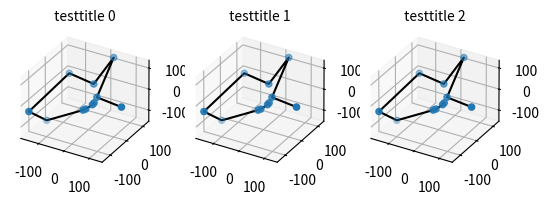

Recreate this plot in Python.
import matplotlib.pyplot as plt
from mpl_toolkits.mplot3d import axes3d

def set_axs(axs, ax_index, focal_length):
    axs[ax_index].set_proj_type('persp', focal_length=focal_length)
    axs[ax_index].set_title(f" testtitle {ax_index}", fontsize=10)
    # print camera position
    print(ax_index)
    print(axs[ax_index].get_position())
    print(axs[ax_index].get_proj())

def main():
    fig, axs = plt.subplots(1, 3, subplot_kw={'projection': '3d'})

    points = [
        (130.00, 0.00, 0.00),
        (29.10, 6.76, 6.76),
        (23.11, 118.42, 118.42),
        (- 3.53, 37.73, 37.73),
        (- 106.35, 47.04, 47.04),
        (- 149.96, -130.32, -30.32),
        (- 142.39, -34.84, -134.84),
        (1.57, -35.27, -35.27),
        (9.43, -30.68, -30.68),
        (25.51, -14.96, -14.96),
        (28.33, -9.20, -9.20),
    ]
    x, y, z = zip(*points)

    # Plot the data
    for ax in axs:
        ax.plot(x, y, z, color='black')  # Add a black line connecting the points
        ax.scatter(x, y, z)

    for ax_index in range(3):
        # axs[ax_index].set_proj_type('persp', focal_length=10)
        set_axs(axs, ax_index, 10)

    plt.show()


if __name__ == "__main__":
    main()

# --------------------
# In the view_init method, elev controls the elevation angle in the z plane,
# and azim controls the azimuth angle in the x, y plane. Adjust these values
# accordingly to set your desired viewpoint and viewing direction.
# import matplotlib.pyplot as plt
# from mpl_toolkits.mplot3d import Axes3D
# import numpy as np
#
# fig = plt.figure()
# ax = fig.add_subplot(111, projection='3d')
#
# # Set viewpoint to (-1000, -500, 2000) and direct view towards (0, 0, 0)
# ax.view_init(elev=10, azim=120)
#
# # Plot your 3D data here
# # For example, plotting a point at (0, 0, 0)
# ax.scatter(0, 0, 0, color='r')
#
# plt.show()
